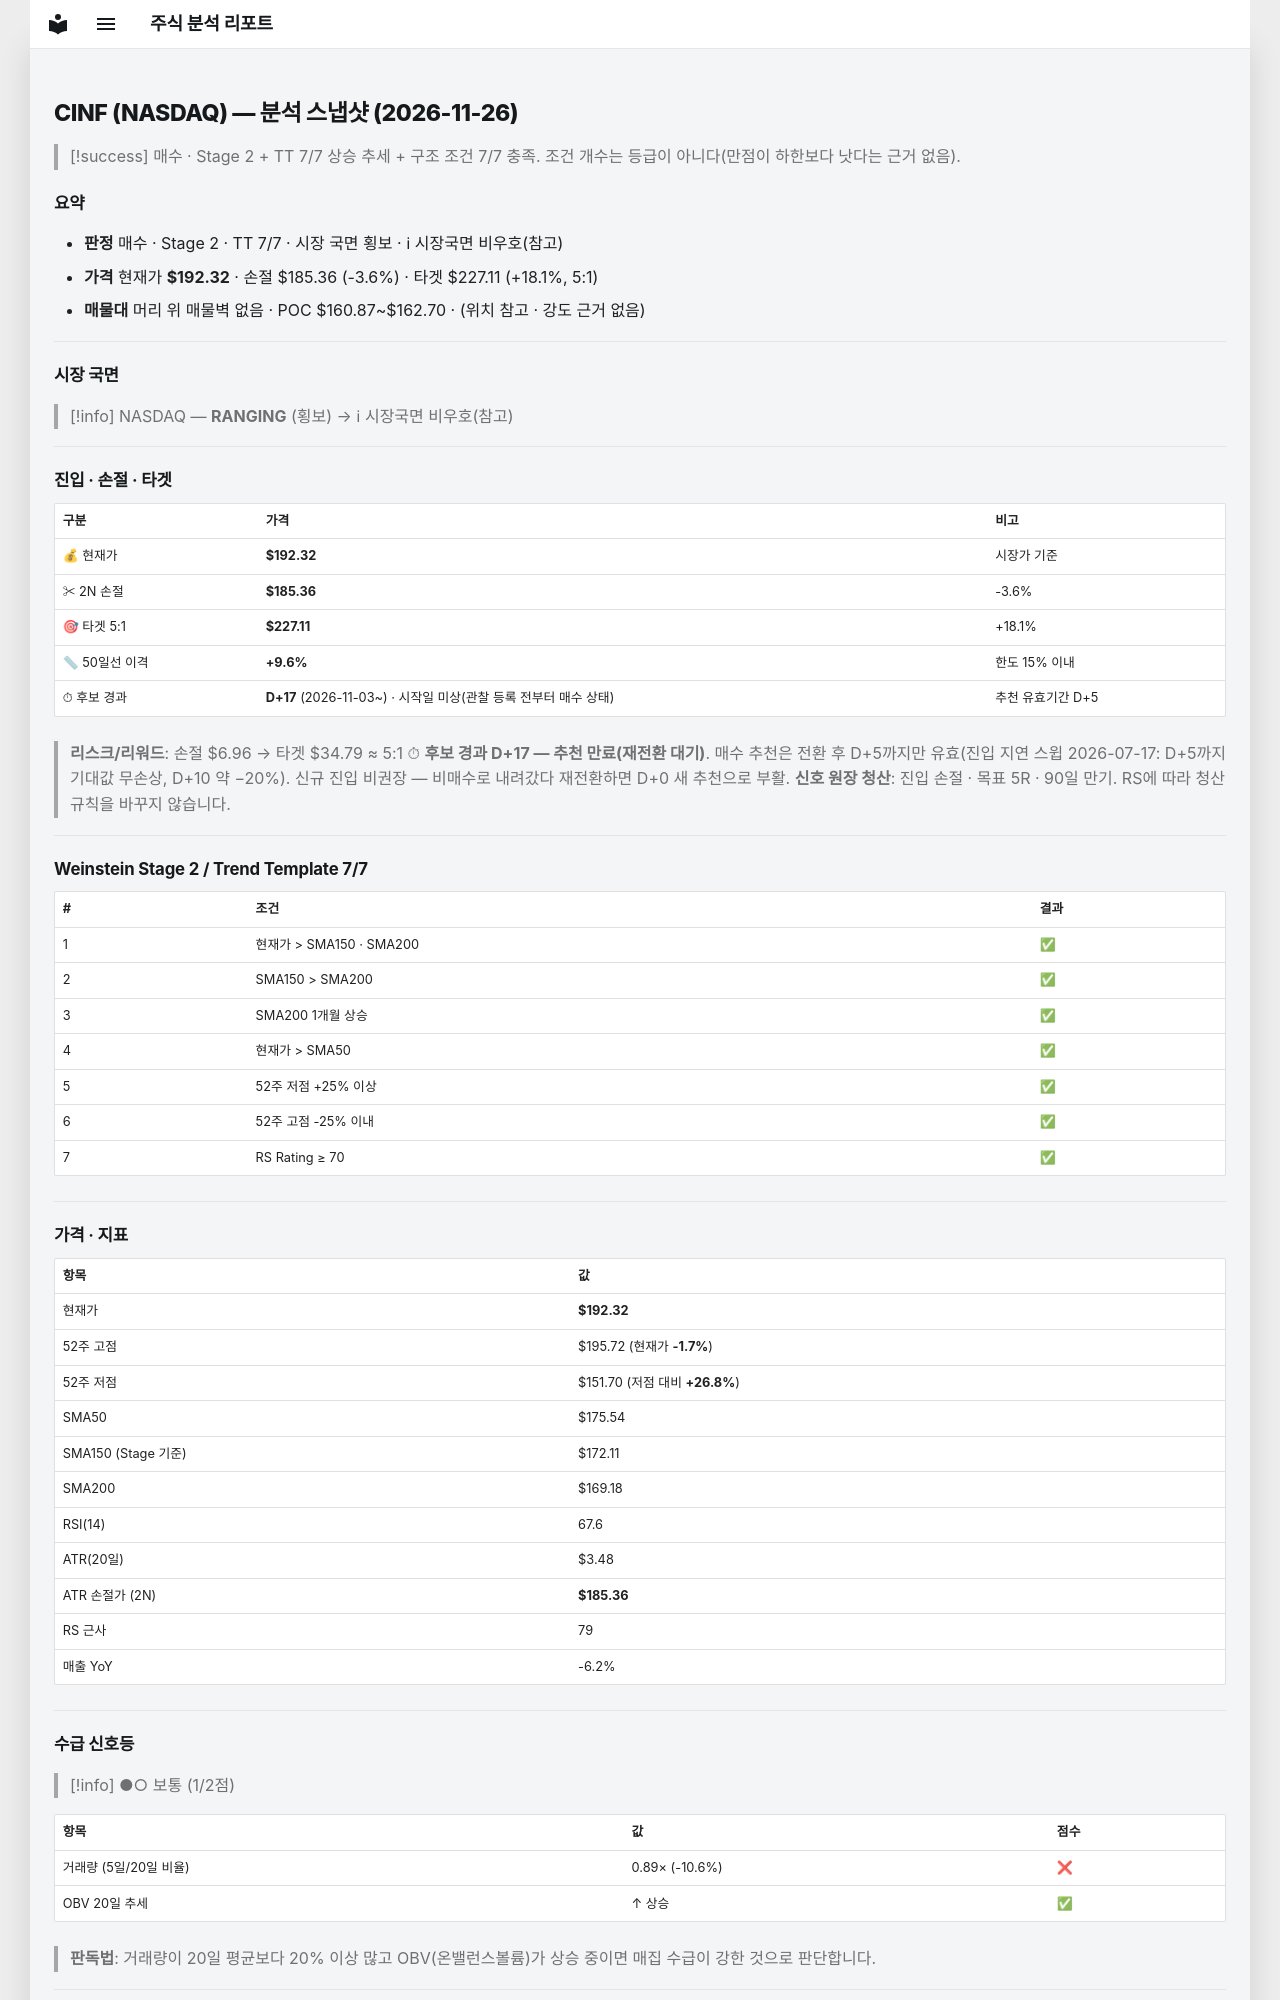

repository: soloandco/stock-reports · page: snapshots/CINF-2026-11-26/index.html · generator: mkdocs

---
type: analysis-snapshot
title: CINF 분석 스냅샷
ticker: CINF
market: NASDAQ
created: 2026-11-26
updated: 2026-11-26
bar-date: 2026-11-25
verdict: 매수후보
real-rr: 0.20
sma50-gap-pct: 9.6
candidate-days: 17
candidate-since: 2026-11-03
candidate-start-unknown: true
weekly-position: 저항대아래
weekly-overhead-price: 193.71
weekly-overhead-pct: 0.7
stage: 2
trend-template-score: 7
tt-max: 7
ma-set: sma-50-150-200
price: 192.32000732421875
stop-price: 185.36135552846173
market-regime: RANGING
supply-demand-score: 1/2
supply-demand-label: 보통
status: tracking
tags:
  - stock-agent
  - watchlist
  - CINF
  - analysis
related:
  - "[[analysis-template]]"
---

# CINF (NASDAQ) — 분석 스냅샷 (2026-11-26)

> [!success] 매수 · Stage 2 + TT 7/7
> 상승 추세 + 구조 조건 7/7 충족. 조건 개수는 등급이 아니다(만점이 하한보다 낫다는 근거 없음).

## 요약

- **판정** 매수 · Stage 2 · TT 7/7 · 시장 국면 횡보 · ℹ 시장국면 비우호(참고)
- **가격** 현재가 **$192.32** · 손절 $185.36 (-3.6%) · 타겟 $227.11 (+18.1%, 5:1)
- **매물대** 머리 위 매물벽 없음 · POC $160.87~$162.70 · (위치 참고 · 강도 근거 없음)

---

## 시장 국면

> [!info] NASDAQ — **RANGING** (횡보) → ℹ 시장국면 비우호(참고)

---

## 진입 · 손절 · 타겟

| 구분 | 가격 | 비고 |
|------|------|------|
| 💰 현재가 | **$192.32** | 시장가 기준 |
| ✂ 2N 손절 | **$185.36** | -3.6% |
| 🎯 타겟 5:1 | **$227.11** | +18.1% |
| 📏 50일선 이격 | **+9.6%** | 한도 15% 이내 |
| ⏱ 후보 경과 | **D+17** (2026-11-03~) · 시작일 미상(관찰 등록 전부터 매수 상태) | 추천 유효기간 D+5 |

> **리스크/리워드**: 손절 $6.96 → 타겟 $34.79 ≈ 5:1
> ⏱ **후보 경과 D+17 — 추천 만료(재전환 대기)**. 매수 추천은 전환 후 D+5까지만 유효(진입 지연 스윕 2026-07-17: D+5까지 기대값 무손상, D+10 약 −20%). 신규 진입 비권장 — 비매수로 내려갔다 재전환하면 D+0 새 추천으로 부활.
> **신호 원장 청산**: 진입 손절 · 목표 5R · 90일 만기. RS에 따라 청산 규칙을 바꾸지 않습니다.

---

## Weinstein Stage 2 / Trend Template 7/7

| # | 조건 | 결과 |
|---|------|------|
| 1 | 현재가 > SMA150 · SMA200 | ✅ |
| 2 | SMA150 > SMA200 | ✅ |
| 3 | SMA200 1개월 상승 | ✅ |
| 4 | 현재가 > SMA50 | ✅ |
| 5 | 52주 저점 +25% 이상 | ✅ |
| 6 | 52주 고점 -25% 이내 | ✅ |
| 7 | RS Rating ≥ 70 | ✅ |

---

## 가격 · 지표

| 항목 | 값 |
|------|---|
| 현재가 | **$192.32** |
| 52주 고점 | $195.72 (현재가 **-1.7%**) |
| 52주 저점 | $151.70 (저점 대비 **+26.8%**) |
| SMA50 | $175.54 |
| SMA150 (Stage 기준) | $172.11 |
| SMA200 | $169.18 |
| RSI(14) | 67.6 |
| ATR(20일) | $3.48 |
| ATR 손절가 (2N) | **$185.36** |
| RS 근사 | 79 |
| 매출 YoY | -6.2% |

---
## 수급 신호등

> [!info] ●○ 보통 (1/2점)

| 항목 | 값 | 점수 |
|------|------|------|
| 거래량 (5일/20일 비율) | 0.89× (-10.6%) | ❌ |
| OBV 20일 추세 | ↑ 상승 | ✅ |

> **판독법**: 거래량이 20일 평균보다 20% 이상 많고 OBV(온밸런스볼륨)가 상승 중이면 매집 수급이 강한 것으로 판단합니다.

---
